Run: headless pygame with SDL's dummy video driver; simulated clock (each Clock.tick advances the game by its frame time, no real sleeping); random seed 0; keys injected as events and as key.get_pressed() state; mouse plan: one left click at the window centre at the start of phase 2, then a move to the lower-right quarter at the start of phase 3.
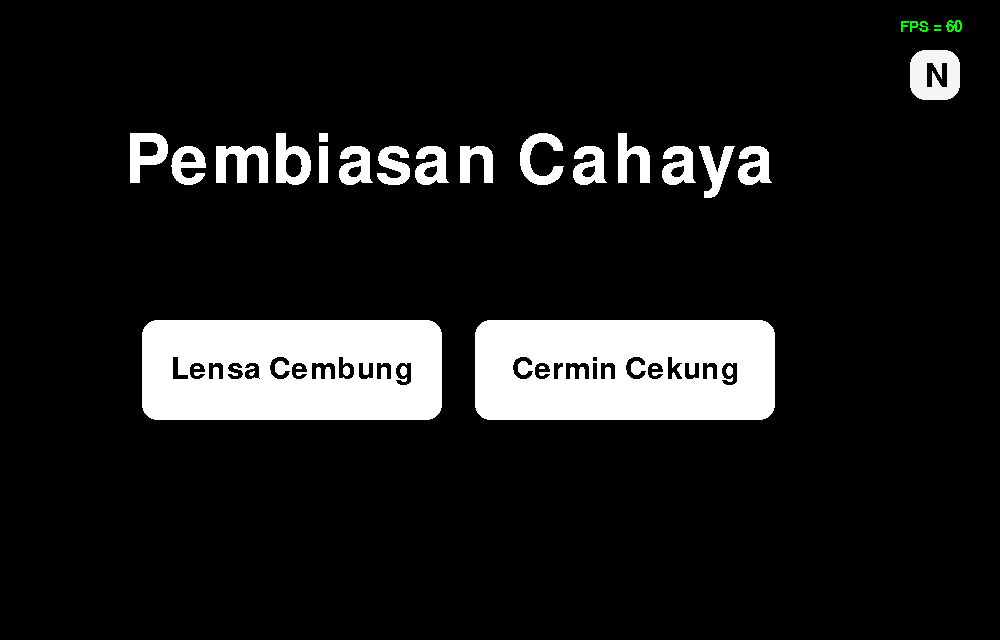
Frame 1 of 4 · flips 1–60 · no input
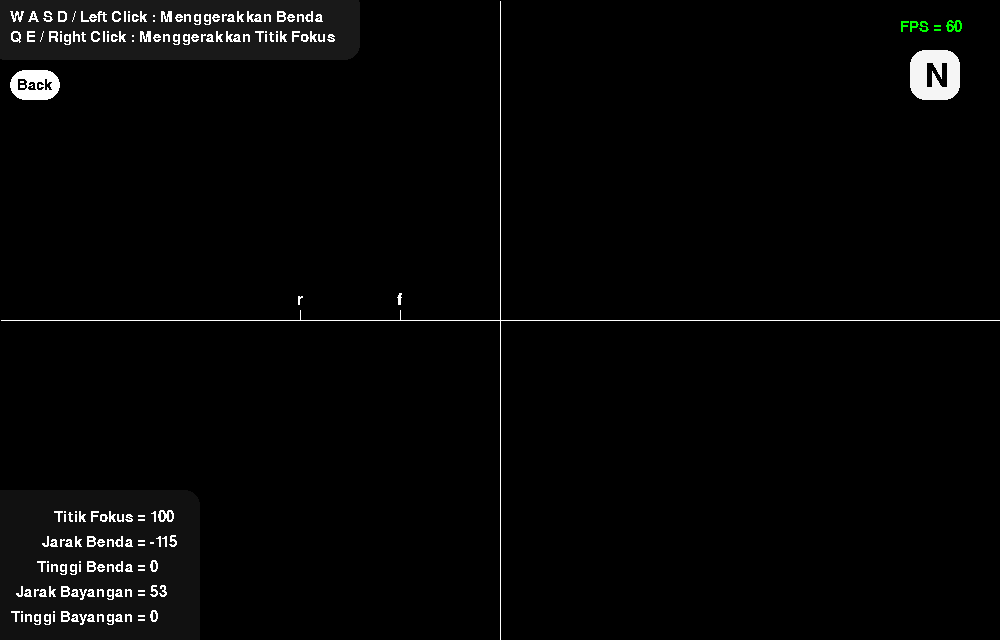
Frame 2 of 4 · flips 61–180 · clicked the window centre · tapped SPACE, RETURN · held RIGHT (→), D
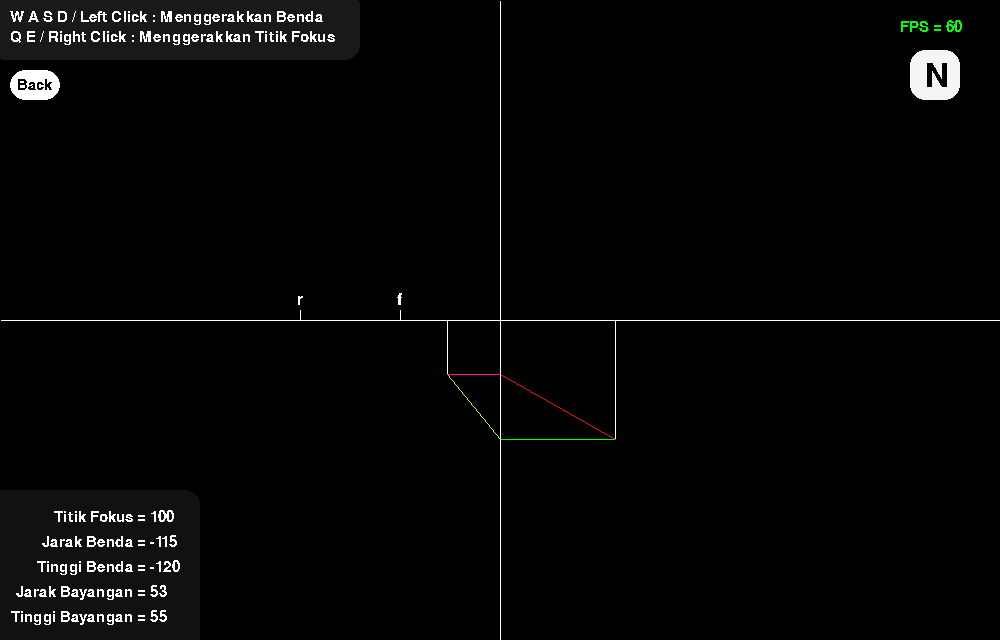
Frame 3 of 4 · flips 181–300 · moved the mouse to the lower-right quarter · held DOWN (↓), S
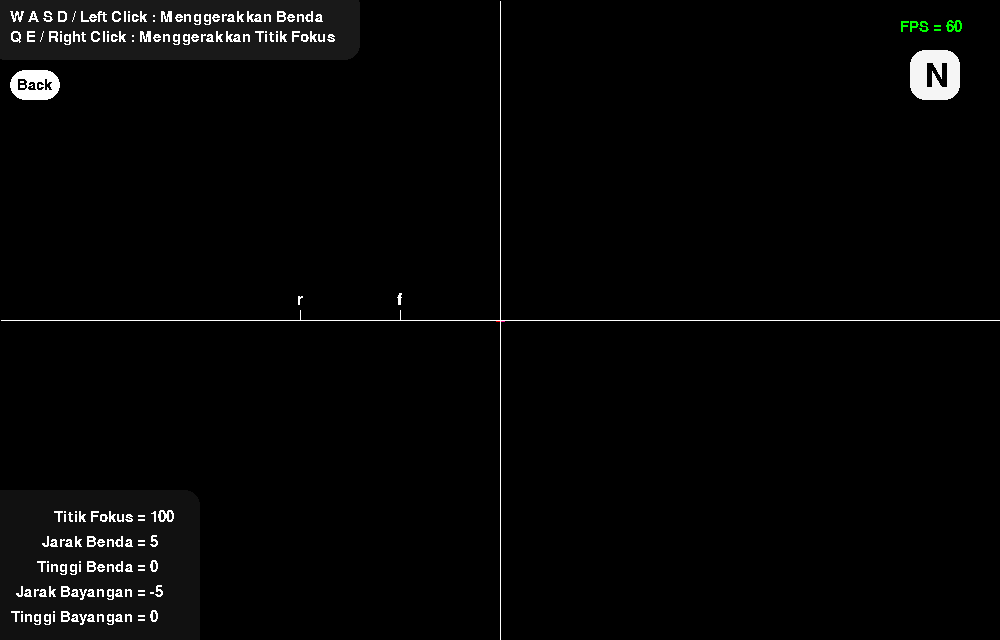
Frame 4 of 4 · flips 301–420 · held LEFT (←), A, UP (↑), W

The pygame program that drew these frames:

import pygame
from pygame import gfxdraw

if not pygame.font:
	print("Font gak ada")

pygame.init()
pygame.display.set_caption("Pembiasan Cahaya")
SCREEN = pygame.display.set_mode((1000, 640), pygame.RESIZABLE)
clock = pygame.time.Clock()
FPS = 120

# Color
WHITE = (255,255,255)
WHITESMOKE = (245,245,245)
LIGHT_GRAY = (200,200,200)
GRAY = (150,150,150)
DARK_GRAY = (50,50,50,128)
DARK_GRAY2 = (50,50,50,90)
BLACK = (0,0,0)

RED = (255, 0, 0)
DEEPPINK = (255,20,147)

GREEN = (0, 255, 0)
GREEN2 = (0,128,0)
DARK_GREEN = (0,100,0)
GREENYELLOW = (173,255,47)

BLUE = (0, 0, 255)
DEEPSKYBLUE = (0,191,255)

"""
RUMUS
Jarak Bayangan = (Fokus * Jarak Benda) / (Jarak Benda - Fokus)
Tinggi Bayangan = (Jarak Bayangan / Jarak Benda) * Tinggi Benda
"""

# Mencari Gradien/Slope
def gradien(xy1, xy2):
	try:
		m = (xy2[1] - xy1[1]) / (xy2[0] - xy1[0])
	except ZeroDivisionError:
		m = 0
	return m

# Mencari Persamaan garis
def persamaan(xy1, xy2, panjang):
	m = gradien(xy1, xy2)
	y = xy2[1] + m * (panjang - xy2[0])
	return panjang, y

# DDA
def DDA(xy1, xy2):
	# Variabel lokal
	x = xy1[0]
	y = xy1[1]

	# Ambil Panjangnya kordinat
	dx = xy2[0] - xy1[0]
	dy = xy2[1] - xy1[1]

	# Ambil kordinat ter-panjang
	step = max(abs(dx), abs(dy))

	try:
		# Ambil butuh brapa increment untuk x dan y
		xinc = dx/step
	except ZeroDivisionError:
		xinc = 0
	else:
		try:
			yinc = dy/step
		except ZeroDivisionError:
			yinc = 0

	# Gambar garisnya
	for i in range(step):
		x += xinc
		y += yinc
		try:
			gfxdraw.pixel(SCREEN, round(x), round(y), fg_color)
		except:
			x = int(x)
			y = int(y)

# Convert Kordinat
class CvCoor:
	# Kuadran II
	@staticmethod
	def x(x):
		return (width//2) + x * -1

	@staticmethod
	def y(y):
		return (height//2) + y * -1

	@staticmethod
	def xy(x, y):
		return CvCoor.x(x), CvCoor.y(y)

class Kartesius:
	x = 0
	y = 0
	fokus = 100
	fokus_mirror = False

	@classmethod
	def handle_movement(cls, key_pressed, mouse_pressed):
		if key_pressed[pygame.K_q]:
			cls.fokus += 1
		if key_pressed[pygame.K_e]:
			cls.fokus -= 1

		if mouse_pressed[2]:
			mouse_pos = pygame.mouse.get_pos()
			cls.fokus = (mouse_pos[0] - width//2) * -1

	@classmethod
	def handle_mirror(cls):
		if cls.fokus < 0:
			cls.fokus_mirror = True
			cls.fokus *= -1
		else:
			cls.fokus_mirror = False

	@classmethod
	def draw(cls):
		x, y = CvCoor.xy(cls.x, cls.y)
		DDA((0, y), (width, y)) # x
		DDA((x, 0), (x, height)) # y

	@classmethod
	def draw_fokus(cls):
		x, y = CvCoor.x(cls.fokus), CvCoor.y(cls.y)
		DDA((x, y), (x, y - 10)) # F
		Kartesius.draw_text("f", x, y)
		
		x = CvCoor.x(cls.fokus * 2)
		DDA((x, y), (x, y - 10)) # 2F
		Kartesius.draw_text("r", x, y)

		if Menu.pilihan["cembung"]:
			x = CvCoor.x(cls.fokus * -1)
			DDA((x, y), (x, y - 10)) # F Mirror
			Kartesius.draw_text("f", x, y)

			x = CvCoor.x(cls.fokus * 2 * -1)
			DDA((x, y), (x, y - 10)) # 2F Mirror
			Kartesius.draw_text("r", x, y)

	@staticmethod
	def draw_text(teks, x, y):
		font = pygame.font.Font(None, 24)
		text = font.render(teks, False, fg_color)
		textpos = text.get_rect(centerx=x, centery=y - 20)
		SCREEN.blit(text, textpos)

class Benda:
	jarak = 200
	tinggi = 100
	panjang_sinar1 = 0
	panjang_sinar2 = 0

	@classmethod
	def draw_cembung(cls):
		# Kordinat Kartesius
		kt_x, kt_y = CvCoor.xy(Kartesius.x, Kartesius.y)

		# Kordinat Fokus
		if Kartesius.fokus_mirror:
			fokus = CvCoor.x(Kartesius.fokus)
		else:
			fokus = CvCoor.x(Kartesius.fokus * -1)

		# Kordinat Benda
		x, y = CvCoor.xy(cls.jarak, cls.tinggi)
		# Gambar Benda
		DDA((x, kt_y), (x, y))
		# kalau ada night mode, set warna
		if Button.night_mode:
			color_awal = GREEN
			color_pantul = GREENYELLOW
		else:
			color_awal = DARK_GREEN
			color_pantul = GREEN2

		# Sinar A ke garis kartesius
		x_a1, y_a1 = persamaan((kt_x, y), (0, y), cls.panjang_sinar1)
		pygame.draw.line(SCREEN, color_awal, (kt_x, y), (x_a1, y_a1))

		# Sinar A ke fokus
		x_a2, y_a2 = persamaan((kt_x, y), (fokus, kt_y), cls.panjang_sinar2)
		pygame.draw.line(SCREEN, color_pantul, (kt_x, y), (x_a2, y_a2))

		# Sinar C
		x_new, y_new = persamaan((kt_x, kt_y), (x, y), 0)
		pygame.draw.line(SCREEN, BLUE, (kt_x, kt_y), (x_new, y_new))

	@classmethod
	def draw_cekung(cls):
		# Kordinat Kartesius
		kt_x, kt_y = CvCoor.xy(Kartesius.x, Kartesius.y)

		# Kordinat Fokus
		fokus = CvCoor.x(Kartesius.fokus)

		# Kordinat Benda
		x, y = CvCoor.xy(cls.jarak, cls.tinggi)
		# Gambar Benda
		DDA((x, kt_y), (x, y))
		# kalau ada night mode, set warna
		if Button.night_mode:
			color_awal = GREEN
			color_pantul = GREENYELLOW
		else:
			color_awal = DARK_GREEN
			color_pantul = GREEN2

		# Sinar A ke garis kartesius
		pygame.draw.line(SCREEN, color_awal, (kt_x, y), (x, y))

		# Sinar A ke fokus
		x_b2, y_b2 = CvCoor.xy(Bayangan.jarak, Bayangan.tinggi * -1)
		pygame.draw.line(SCREEN, color_pantul, (kt_x, y), (x_b2, y_b2))

	@classmethod
	def handle_mirror(cls):
		# Kalau gak mirror
		if cls.jarak < Kartesius.x:
			cls.panjang_sinar1 = width

			if cls.jarak >= Kartesius.fokus:
				cls.panjang_sinar2 = 0
			else:
				cls.panjang_sinar2 = width
		else:
			# Kalau mirror
			cls.panjang_sinar1 = 0

			if cls.jarak <= Kartesius.fokus:
				cls.panjang_sinar2 = 0
			else:
				cls.panjang_sinar2 = width

	@classmethod
	def handle_movement(cls, key_pressed, mouse_pressed):
		if key_pressed[pygame.K_a]:
			cls.jarak += 1
		if key_pressed[pygame.K_d]:
			cls.jarak -= 1
		if key_pressed[pygame.K_w]:
			cls.tinggi += 1
		if key_pressed[pygame.K_s]:
			cls.tinggi -= 1

		if mouse_pressed[0] and not Button.check_mouse_col() and not InputBox.check_mouse_col():
			mouse_pos = pygame.mouse.get_pos()
			cls.jarak = (mouse_pos[0] - width//2) * -1
			cls.tinggi = (mouse_pos[1] - height//2) * -1

class Bayangan:
	jarak = 0
	tinggi = 0

	@classmethod
	def update(cls):
		try:
			cls.jarak = int((Kartesius.fokus * Benda.jarak) / (Benda.jarak - Kartesius.fokus))
		except ZeroDivisionError:
			cls.jarak = 0
		else:
			try:
				cls.tinggi = int((cls.jarak / Benda.jarak) * Benda.tinggi)
			except ZeroDivisionError:
				cls.tinggi = 0

	@classmethod
	def draw_cembung(cls):
		# Kordinat Kartesius
		kt_x, kt_y = CvCoor.xy(Kartesius.x, Kartesius.y)

		# Kordinat Fokus
		if Kartesius.fokus_mirror:
			fokus = CvCoor.x(Kartesius.fokus * -1)
		else:
			fokus = CvCoor.x(Kartesius.fokus)

		# Kordinat Bayangan
		x, y = CvCoor.xy(cls.jarak * -1, cls.tinggi * -1)
		# Gambar Bayangan
		DDA((x, kt_y), (x, y))
		# warna
		color_awal = RED
		color_pantul = DEEPPINK

		# Sinar B ke garis kartesius
		x_b1, y_b1 = persamaan((kt_x, y), (0, y), Benda.panjang_sinar2)
		pygame.draw.line(SCREEN, color_pantul, (kt_x, y), (x_b1, y_b1))

		# Sinar B ke fokus
		x_b2, y_b2 = persamaan((kt_x, y), (fokus, kt_y), Benda.panjang_sinar1)
		pygame.draw.line(SCREEN, color_awal, (kt_x, y), (x_b2, y_b2))

		# Sinar C
		x_new, y_new = persamaan((kt_x, kt_y), (x, y), width)
		pygame.draw.line(SCREEN, DEEPSKYBLUE, (kt_x, kt_y), (x_new, y_new))

	@classmethod
	def draw_cekung(cls):
		# Kordinat Kartesius
		kt_x, kt_y = CvCoor.xy(Kartesius.x, Kartesius.y)

		# Kordinat Fokus
		fokus = CvCoor.x(Kartesius.fokus)

		# Kordinat Bayangan
		x, y = CvCoor.xy(cls.jarak, cls.tinggi * -1)
		# Gambar Bayangan
		DDA((x, kt_y), (x, y))
		# warna
		color_awal = RED
		color_pantul = DEEPPINK

		# Sinar B ke garis kartesius
		pygame.draw.line(SCREEN, color_pantul, (kt_x, y), (x, y))

		# Sinar B ke fokus
		x_b2, y_b2 = CvCoor.xy(Benda.jarak, Benda.tinggi)
		pygame.draw.line(SCREEN, color_awal, (kt_x, y), (x_b2, y_b2))

class UI:
	size = 22

	@classmethod
	def render_text(cls, teks, color, font=0):
		if not font:
			font = pygame.font.Font(None, cls.size)
		text_obj = font.render(str(teks), False, color)
		return text_obj

	@classmethod
	def draw(cls):

		# FPS
		frameps = int(clock.get_fps())
		color = GREEN
		if frameps < 30:
			color = RED
		text_obj = cls.render_text(f"FPS = {frameps}", color)
		SCREEN.blit(text_obj, (width - 100, 20))

		# Night mode
		font = pygame.font.Font(None, 48)
		text_obj = cls.render_text("N", bg_color, font)
		SCREEN.blit(text_obj, (width - 75, 60))

class Button:
	night_mode = True
	all_button = []

	def __init__(self, x, y, w, h, color):
		self.rect = pygame.Rect((x, y), (w, h))
		self.color = color
		self.all_button.append(self)

	def draw(self):
		pygame.draw.rect(SCREEN, self.color, self.rect, 0, 15)

	def check_collisions(self):
		mouse_pos = pygame.mouse.get_pos()
		if self.rect.collidepoint(mouse_pos):
			return True

	@classmethod
	def check_mouse_col(cls):
		if cls.all_button:
			for btn in cls.all_button:
				if btn.check_collisions():
					return True

class InputBox:
	all_input_box = []

	def __init__(self, x, y, w, h, value):
		self.rect = pygame.Rect(x, y, w, h)
		self.value = value
		self.text = str(value)
		self.active = False
		self.change = False
		self.all_input_box.append(self)

	def handle_event(self, events):
		for event in events:
			if event.type == pygame.MOUSEBUTTONDOWN:
				if self.rect.collidepoint(event.pos):
					self.active = not self.active
				else:
					self.active = False

			if event.type == pygame.KEYDOWN:
				if self.active:
					if event.key == pygame.K_RETURN:
						try:
							self.value = int(self.text)
						except:
							self.value = 100
						self.active = False
						self.change = True
					elif event.key == pygame.K_BACKSPACE:
						self.text = self.text[:-1]
					else:
						self.text += event.unicode

	def draw(self):
		if self.active:
			text_obj = UI.render_text(str(self.text), GREEN)
		else:
			self.text = str(self.value)
			text_obj = UI.render_text(str(self.text), fg_color)
		SCREEN.blit(text_obj, (self.rect.x, self.rect.y))

	def check_collisions(self):
		mouse_pos = pygame.mouse.get_pos()
		if self.rect.collidepoint(mouse_pos):
			return True

	@classmethod
	def check_mouse_col(cls):
		if cls.all_input_box:
			for box in cls.all_input_box:
				if box.check_collisions():
					return True

class Menu:
	pilihan = {
		"menu": True,
		"cembung": False,
		"cekung": False,
	}

	@staticmethod
	def menu(mouse_pressed):
		# Judul
		x, y = width//8, height//5
		font = pygame.font.Font(None, 100)
		text_obj = UI.render_text("Pembiasan Cahaya", fg_color, font)
		SCREEN.blit(text_obj, (x, y))

		# Handle click
		lensa_cembung.rect.x, lensa_cembung.rect.y = SCREEN.get_width()//7, SCREEN.get_height()//2
		cermin_cekung.rect.x, cermin_cekung.rect.y = SCREEN.get_width()//7 + SCREEN.get_width()//3, SCREEN.get_height()//2

		mouse_pos = pygame.mouse.get_pos()
		if lensa_cembung.check_collisions():
			lensa_cembung.color = GRAY
			if mouse_pressed[0]:
				Menu.pilihan["menu"] = False
				Menu.pilihan["cembung"] = True
		else:
			lensa_cembung.color = fg_color

		if cermin_cekung.check_collisions():
			cermin_cekung.color = GRAY
			if mouse_pressed[0]:
				Menu.pilihan["menu"] = False
				Menu.pilihan["cekung"] = True
		else:
			cermin_cekung.color = fg_color

		# Draw
		lensa_cembung.draw()
		cermin_cekung.draw()

		# Text Cembung
		font = pygame.font.Font(None, 45)
		text_obj = UI.render_text("Lensa Cembung", bg_color, font)
		text_rect = text_obj.get_rect(center=lensa_cembung.rect.center)
		SCREEN.blit(text_obj, text_rect)
		# Cekung
		text_obj = UI.render_text("Cermin Cekung", bg_color, font)
		text_rect = text_obj.get_rect(center=cermin_cekung.rect.center)
		SCREEN.blit(text_obj, text_rect)

	@staticmethod
	def both(key_pressed, mouse_pressed, events):
		# Handle Movement
		Benda.handle_movement(key_pressed, mouse_pressed)
		Kartesius.handle_movement(key_pressed, mouse_pressed)

		input_fokus.handle_event(events)
		input_jarak.handle_event(events)
		input_tinggi.handle_event(events)

		# Fokus
		if input_fokus.change:
			Kartesius.fokus = input_fokus.value
			input_fokus.change = False
		else:
			input_fokus.value = Kartesius.fokus

		# Jarak Benda
		if input_jarak.change:
			Benda.jarak = input_jarak.value
			input_jarak.change = False
		else:
			input_jarak.value = Benda.jarak

		# Tinggi Benda
		if input_tinggi.change:
			Benda.tinggi = input_tinggi.value
			input_tinggi.change = False
		else:
			input_tinggi.value = Benda.tinggi

		# Handle Bayangan
		Bayangan.update()

		# ==== Draw
		# Kartesius
		Kartesius.draw()
		Kartesius.draw_fokus()

		# Gambar info
		w, h = 370, 70
		base = pygame.Surface((w, h), pygame.SRCALPHA)
		pygame.draw.rect(base, DARK_GRAY, base.get_rect(), 0, 15)
		SCREEN.blit(base, (-10, -10))

		text_obj = UI.render_text("W A S D / Left Click : Menggerakkan Benda", fg_color)
		SCREEN.blit(text_obj, (10, 10))
		text_obj = UI.render_text("Q E / Right Click : Menggerakkan Titik Fokus", fg_color)
		SCREEN.blit(text_obj, (10, 30))

		# Gambar teks
		w, h = 220, 170
		base = pygame.Surface((w, h), pygame.SRCALPHA)
		pygame.draw.rect(base, DARK_GRAY2, base.get_rect(), 0, 15)
		SCREEN.blit(base, (-20, height - base.get_height() + 20))

		teks = [
			f"Tinggi Bayangan = ",
			f"Jarak Bayangan = ",
			f"Tinggi Benda = ",
			f"Jarak Benda = ",
			f"Titik Fokus = ",
		]
		value = [
			Bayangan.tinggi,
			Bayangan.jarak,
			input_tinggi,
			input_jarak,
			input_fokus,
		]

		# Ambil dalam kotak
		x_text, y_text = 150, height - 30

		# Perulangan gambar teks
		for t, v in zip(teks, value):
			text_obj = UI.render_text(t, fg_color)
			text_rect = text_obj.get_rect(topright=(x_text, y_text))
			SCREEN.blit(text_obj, text_rect)

			if type(v) == int:
				val_obj = UI.render_text(str(v), fg_color)
				SCREEN.blit(val_obj, (x_text, y_text))
			else:
				v.rect.x, v.rect.y = x_text, y_text
				v.draw()
			y_text -= 25

		# Back
		back.draw()
		text_obj = UI.render_text("Back", bg_color)
		text_rect = text_obj.get_rect(center=back.rect.center)
		SCREEN.blit(text_obj, text_rect)

	@staticmethod
	def cembung(mouse_pressed):
		mouse_pos = pygame.mouse.get_pos()
		if back.check_collisions():
			back.color = GRAY
			if mouse_pressed[0]:
				Menu.pilihan["cembung"] = False
				Menu.pilihan["menu"] = True
		else:
			back.color = fg_color

		# Handle Mirror
		Kartesius.handle_mirror()
		Benda.handle_mirror()

		# ===== Draw
		# Benda
		Benda.draw_cembung()

		# Bayangan
		Bayangan.draw_cembung()

	@staticmethod
	def cekung(mouse_pressed):
		mouse_pos = pygame.mouse.get_pos()
		if back.check_collisions():
			back.color = GRAY
			if mouse_pressed[0]:
				Menu.pilihan["cekung"] = False
				Menu.pilihan["menu"] = True
		else:
			back.color = fg_color

		# ===== Draw
		# Benda
		Benda.draw_cekung()

		# Bayangan
		Bayangan.draw_cekung()


# Night mode
x, y = SCREEN.get_width() - 90, 50
w, h = 50, 50
night_mode = Button(x, y, w, h, WHITE)

# Cembung
x, y = SCREEN.get_width()//7, SCREEN.get_height()//2
w, h = 300, 100
lensa_cembung = Button(x, y, w, h, WHITE)
Button.all_button.remove(lensa_cembung)

# Cekung
x, y = SCREEN.get_width()//7 + SCREEN.get_width()//3, SCREEN.get_height()//2
cermin_cekung = Button(x, y, w, h, WHITE)
Button.all_button.remove(cermin_cekung)

# Back button
x, y = 10, 70
w, h = 50, 30
back = Button(x, y, w, h, WHITE)

# fokus
input_fokus = InputBox(0, 0, 100, 24, Kartesius.fokus)
input_jarak = InputBox(0, 0, 100, 24, Benda.jarak)
input_tinggi = InputBox(0, 0, 100, 24, Benda.tinggi)


# Bagian utama
def main():
	global fg_color, bg_color, width, height
	run = True

	fg_color = WHITE
	bg_color = BLACK

	# Event Handler
	while run:
		events = pygame.event.get()

		width = SCREEN.get_width()
		height = SCREEN.get_height()

		night_mode.rect.x = width - 90

		# Get Input
		key_pressed = pygame.key.get_pressed()
		mouse_pressed = pygame.mouse.get_pressed()

		# Handle night mode
		mouse_pos = pygame.mouse.get_pos()
		if night_mode.check_collisions():
			night_mode.color = GRAY
			if mouse_pressed[0]:
				if Button.night_mode:
					night_mode.color = WHITESMOKE
					bg_color = WHITESMOKE
					fg_color = BLACK
					Button.night_mode = False
					pygame.time.wait(250)
				else:
					night_mode.color = BLACK
					bg_color = BLACK
					fg_color = WHITE
					Button.night_mode = True
					pygame.time.wait(250)
		else:
			if Button.night_mode:
				night_mode.color = WHITESMOKE
			else:
				night_mode.color = BLACK

		# Background
		SCREEN.fill(bg_color)

		# Button
		night_mode.draw()
		
		# User Interface
		UI.draw()

		if Menu.pilihan['menu']:
			Menu.menu(mouse_pressed)
		elif Menu.pilihan['cembung']:
			Menu.cembung(mouse_pressed)
		elif Menu.pilihan['cekung']:
			Menu.cekung(mouse_pressed)

		if Menu.pilihan['cembung'] or Menu.pilihan['cekung']:
			Menu.both(key_pressed, mouse_pressed, events)

		# Tampilkan apa yg sudah digambar
		pygame.display.update()

		for event in events:
			if event.type == pygame.QUIT:
				run = False
			if event.type == pygame.KEYDOWN:
				if event.key == pygame.K_ESCAPE:
					run = False
		clock.tick(FPS)

	pygame.quit()

if __name__ == "__main__":
	main()
